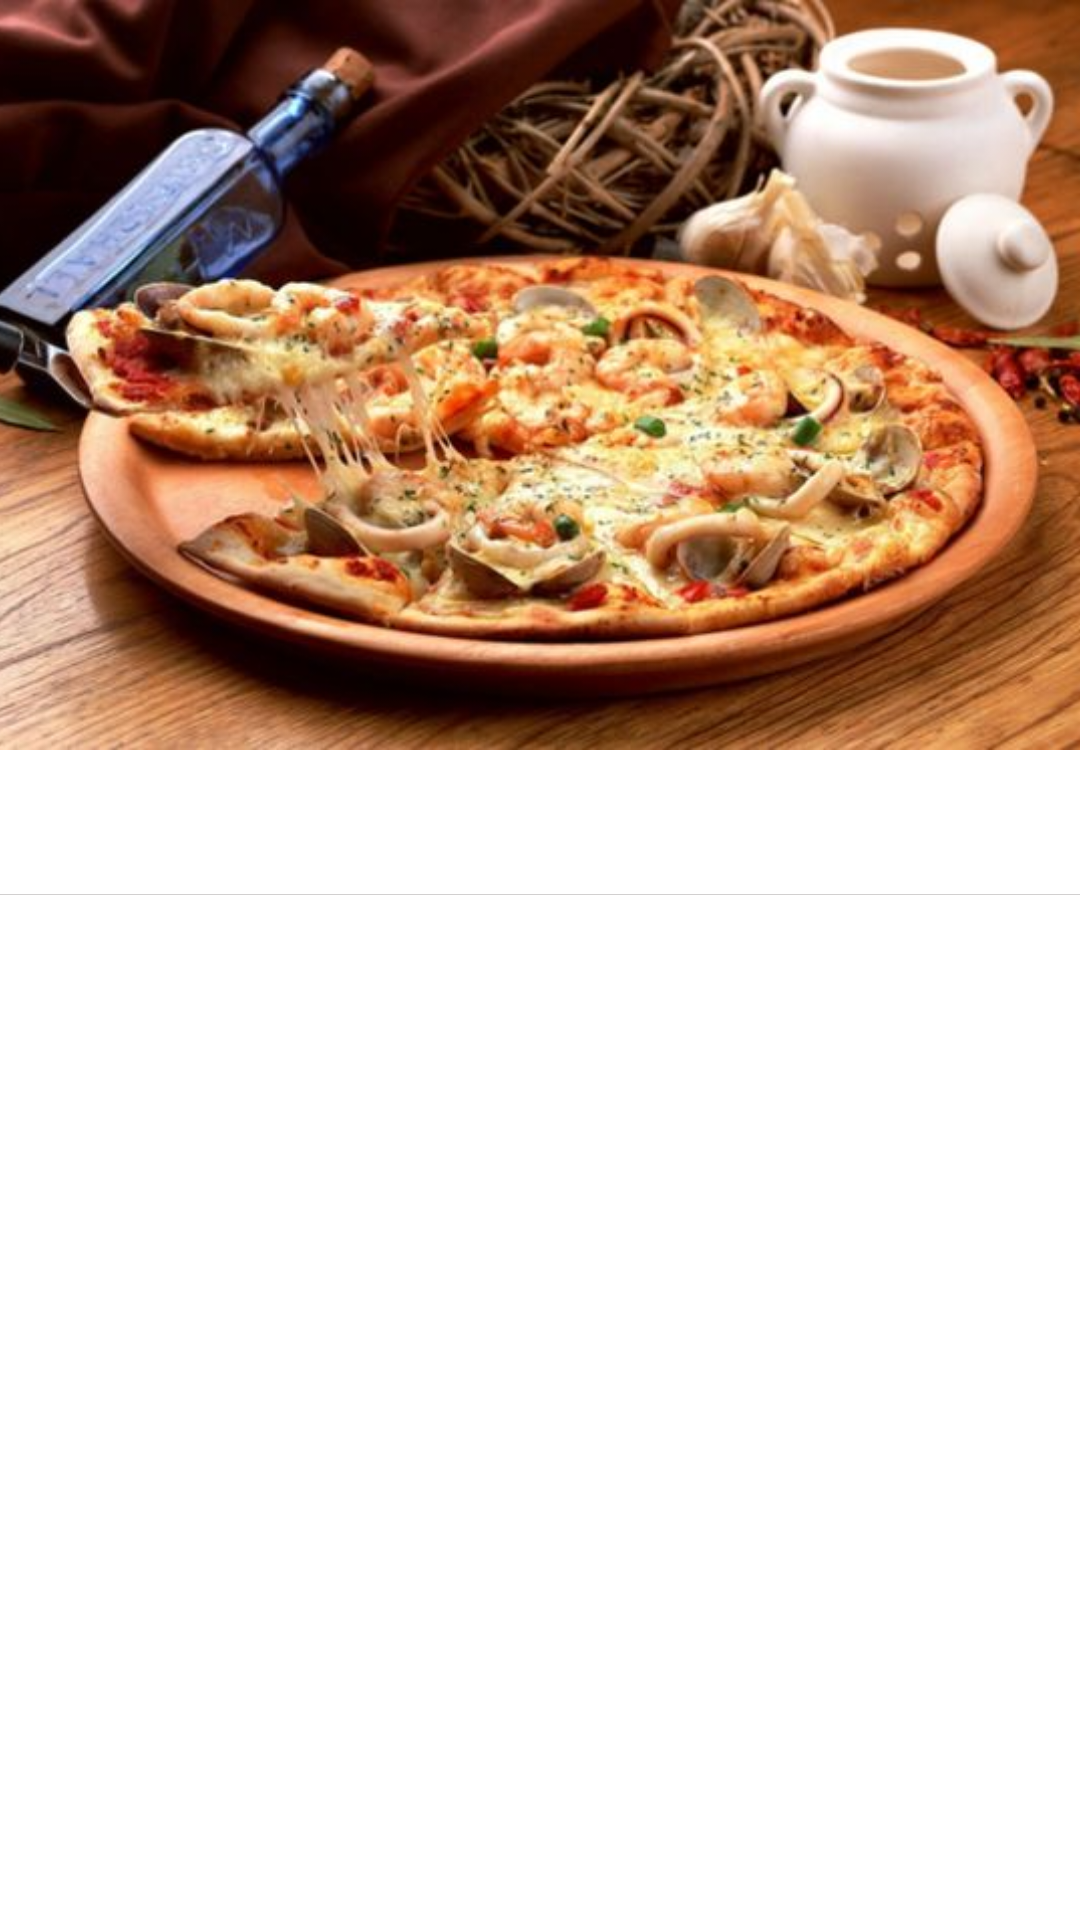

This screen was rendered from an Android layout file. Write that file and the resources it references.
<!-- AndroidManifest.xml: activity theme AppThemes -->
<!-- res/layout/activity_detailspage.xml -->
<?xml version="1.0" encoding="utf-8"?>
<android.support.design.widget.CoordinatorLayout
    xmlns:android="http://schemas.android.com/apk/res/android"
    android:layout_width="match_parent"
    android:layout_height="match_parent"
    xmlns:app="http://schemas.android.com/apk/res-auto"
    android:fitsSystemWindows="true"
    android:background="@android:color/white"
    >
<android.support.design.widget.AppBarLayout
    android:background="@color/baise"
    android:layout_width="match_parent"
    android:layout_height="300dp"
    android:fitsSystemWindows="true"
    android:theme="@style/ThemeOverlay.AppCompat.Dark.ActionBar"

    >
    <android.support.design.widget.CollapsingToolbarLayout
        android:id="@+id/ctl_bar"
        android:layout_width="match_parent"
        android:layout_height="250dp"
        android:fitsSystemWindows="true"
        app:contentScrim="?attr/colorPrimary"
        app:expandedTitleMarginEnd="64dp"
        app:expandedTitleMarginStart="48dp"
        app:layout_scrollFlags="scroll|exitUntilCollapsed|snap"
        >



        <ImageView
            android:id="@+id/main.backdrop"
            android:layout_width="match_parent"
            android:layout_height="match_parent"
            android:fitsSystemWindows="true"
            android:scaleType="centerCrop"
            android:src="@drawable/pisa"
            app:layout_collapseMode="parallax"
            />

        <android.support.v7.widget.Toolbar
            android:id="@+id/toolbar"
            android:layout_width="match_parent"
            android:layout_height="?attr/actionBarSize"
            app:layout_collapseMode="pin"
            app:popupTheme="@style/ThemeOverlay.AppCompat.Light"
            />
    </android.support.design.widget.CollapsingToolbarLayout>

    <android.support.design.widget.TabLayout
        android:id="@+id/tabs"
        android:layout_width="match_parent"
        android:layout_height="wrap_content"
        android:layout_alignParentBottom="true"
        android:background="@color/baise"
        app:tabIndicatorColor="@color/tianlanse"
        app:tabIndicatorHeight="1dp"
        app:tabSelectedTextColor="@color/huiseziti1"
        app:tabTextColor="@color/huise"/>
    <View
        android:background="@color/huise"
        android:layout_width="match_parent"
        android:layout_height="0.02dp"/>

</android.support.design.widget.AppBarLayout>

    <android.support.v4.view.ViewPager
        android:id="@+id/viewpager"
        android:layout_width="match_parent"
        android:layout_height="match_parent"
        app:layout_behavior="@string/appbar_scrolling_view_behavior">

    </android.support.v4.view.ViewPager>


</android.support.design.widget.CoordinatorLayout>
<!-- resources referenced by this layout -->
<resources>
  <color name="baise">#FFFFFFFF</color>
  <color name="huise">#C7C6C3C3</color>
  <color name="huiseziti1">#C7403D3D</color>
  <color name="tianlanse">#FF47A0DF</color>
  <!-- drawable pisa: jpg bitmap (drawable-xxhdpi, 50221 bytes) -->
  <style name="AppThemes" parent="Theme.AppCompat.Light.NoActionBar">
          
          <item name="colorPrimary">@color/colorPrimary</item>
          <item name="colorPrimaryDark">@color/colorPrimaryDark</item>
          <item name="colorAccent">@color/colorAccent</item>
          <item name="android:windowContentOverlay">@null</item>
      </style>
  <color name="colorPrimary">#3F51B5</color>
  <color name="colorPrimaryDark">#303F9F</color>
  <color name="colorAccent">#FF4081</color>
</resources>
